Image classification data set "data_split" (ImAle/IA_CNN_BrainTumor on GitHub). Class labels (4): glioma, meningioma, no tumor, pituitary tumor.

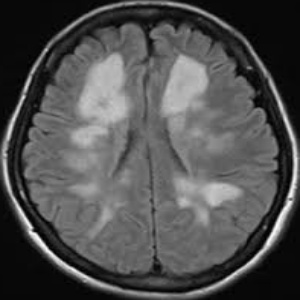
Label: no tumor

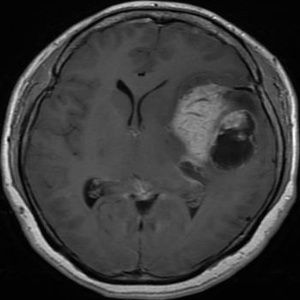
Label: meningioma

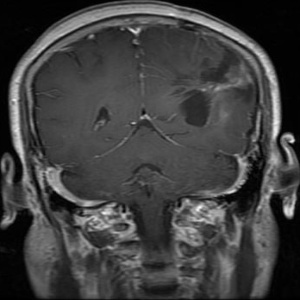
Label: glioma

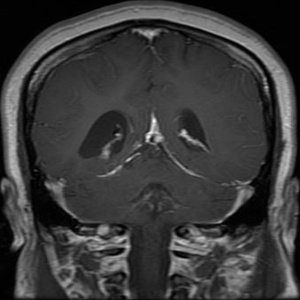
Label: glioma

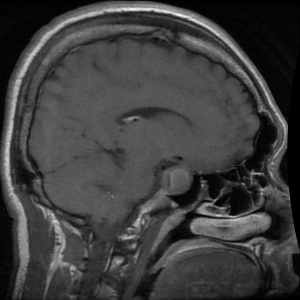
Label: pituitary tumor

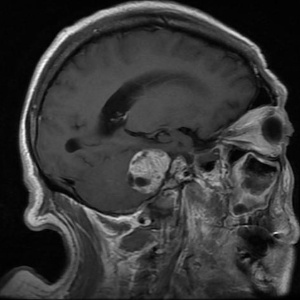
Label: meningioma
